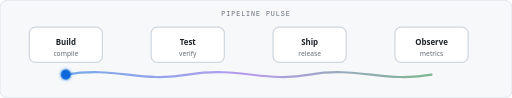
t = 0.00 s
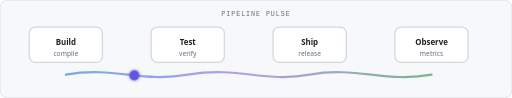
t = 1.88 s
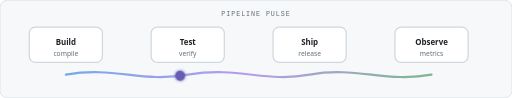
t = 3.13 s
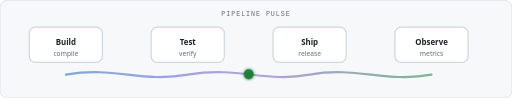
t = 5.00 s
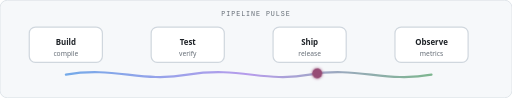
t = 6.88 s
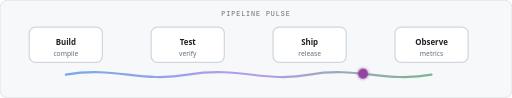
t = 8.13 s

The animated SVG that drew these frames (rendered in a browser with its animation timeline set to each time). Animation: 2 SMIL elements (animate=1,animateMotion=1); one cycle of 10.00 s, repeats indefinitely.

<svg xmlns="http://www.w3.org/2000/svg" viewBox="0 0 840 160" role="img" aria-labelledby="pt">
  <title id="pt">Animated ship pipeline with a pulse traveling across stages</title>
  <defs>
    <linearGradient id="trailL" x1="0%" y1="0%" x2="100%" y2="0%">
      <stop offset="0%" stop-color="#0969da"/>
      <stop offset="50%" stop-color="#8250df"/>
      <stop offset="100%" stop-color="#1a7f37"/>
    </linearGradient>
    <filter id="fglowL" x="-50%" y="-50%" width="200%" height="200%">
      <feGaussianBlur stdDeviation="2.2" result="blur"/>
      <feMerge><feMergeNode in="blur"/><feMergeNode in="SourceGraphic"/></feMerge>
    </filter>
  </defs>
  <rect width="840" height="160" fill="#f6f8fa" rx="12" stroke="#d0d7de"/>
  <text x="420" y="26" text-anchor="middle" fill="#656d76" font-family="ui-monospace,SFMono-Regular,Consolas,monospace" font-size="11" letter-spacing="0.14em">PIPELINE PULSE</text>
  <g font-family="ui-sans-serif,system-ui,sans-serif">
    <rect x="48" y="44" width="120" height="58" rx="10" fill="#ffffff" stroke="#d0d7de" stroke-width="2"/>
    <text x="108" y="74" text-anchor="middle" fill="#1f2328" font-size="13" font-weight="600">Build</text>
    <text x="108" y="92" text-anchor="middle" fill="#656d76" font-size="11">compile</text>

    <rect x="248" y="44" width="120" height="58" rx="10" fill="#ffffff" stroke="#d0d7de" stroke-width="2"/>
    <text x="308" y="74" text-anchor="middle" fill="#1f2328" font-size="13" font-weight="600">Test</text>
    <text x="308" y="92" text-anchor="middle" fill="#656d76" font-size="11">verify</text>

    <rect x="448" y="44" width="120" height="58" rx="10" fill="#ffffff" stroke="#d0d7de" stroke-width="2"/>
    <text x="508" y="74" text-anchor="middle" fill="#1f2328" font-size="13" font-weight="600">Ship</text>
    <text x="508" y="92" text-anchor="middle" fill="#656d76" font-size="11">release</text>

    <rect x="648" y="44" width="120" height="58" rx="10" fill="#ffffff" stroke="#d0d7de" stroke-width="2"/>
    <text x="708" y="74" text-anchor="middle" fill="#1f2328" font-size="13" font-weight="600">Observe</text>
    <text x="708" y="92" text-anchor="middle" fill="#656d76" font-size="11">metrics</text>
  </g>
  <path id="motionPathL" fill="none" stroke="none" d="M 108 122 C 190 108 230 136 308 122 C 396 108 432 136 508 122 C 586 108 632 136 708 122"/>
  <path fill="none" stroke="url(#trailL)" stroke-width="3.5" stroke-linecap="round" stroke-opacity="0.55" d="M 108 122 C 190 108 230 136 308 122 C 396 108 432 136 508 122 C 586 108 632 136 708 122"/>
  <circle r="8" fill="#0969da" filter="url(#fglowL)">
    <animateMotion dur="10s" repeatCount="indefinite" rotate="auto">
      <mpath href="#motionPathL"/>
    </animateMotion>
    <animate attributeName="fill" values="#0969da;#8250df;#1a7f37;#bf3989;#0969da" dur="10s" repeatCount="indefinite"/>
  </circle>
</svg>
